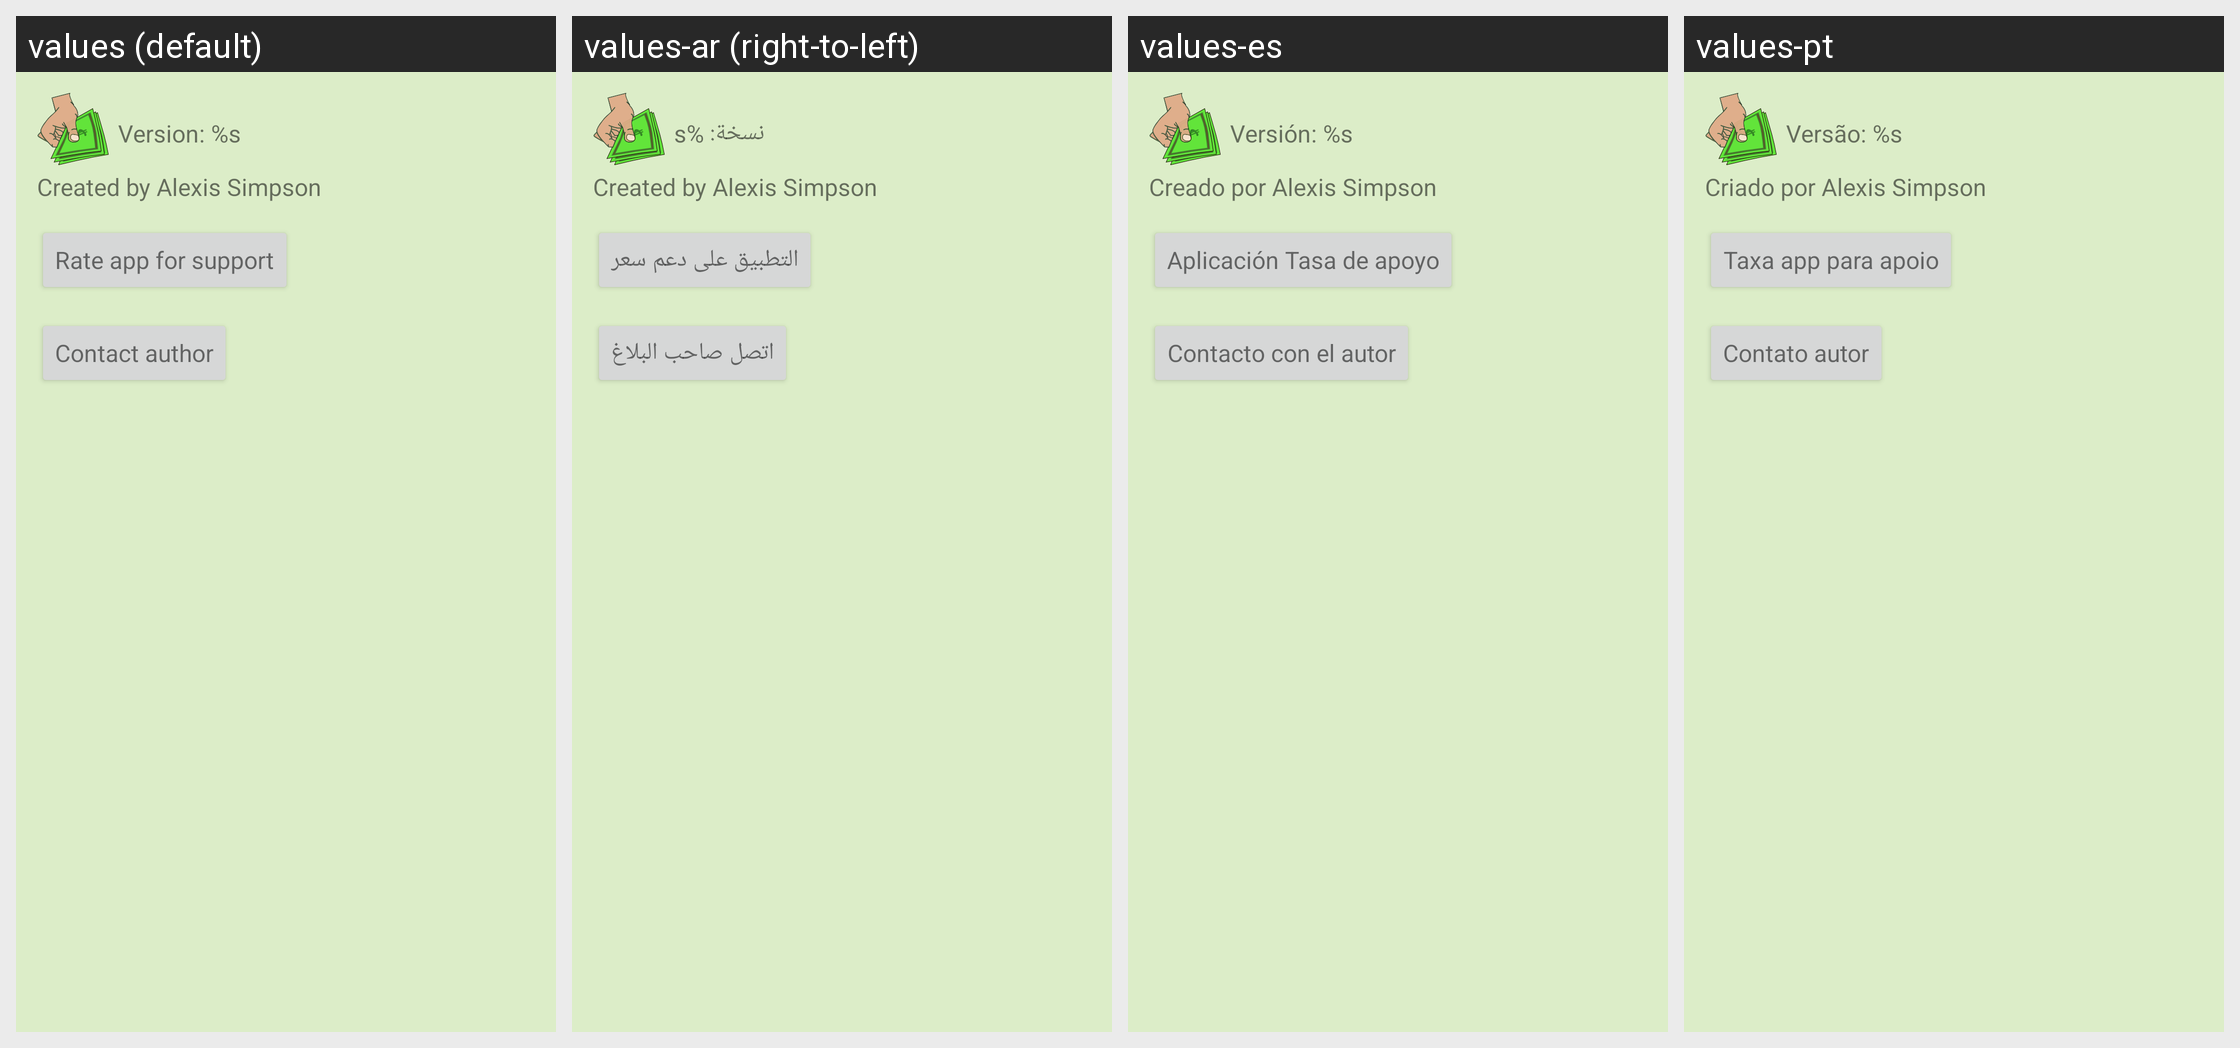

Here is an Android app screen in its default locale and in the app's own translations. Write out the translated-string differences for the strings that appear on this screen.
Android screen res/layout/about_dialog.xml rendered under 4 locales, left to right: values (default), values-ar (right-to-left), values-es, values-pt. Device: Nexus 5 (rendered at 1080×1920; each locale shown at half size, 540×960, under a caption strip naming it); theme AppTheme.
Other locales in the repository, not shown: values-nl.
Strings drawn on this screen, with the default value and each locale's value (text and hints the layout hard-codes, and strings that could not be matched under every locale, appear in the picture but are not listed):

about_version
  values: Version: %s
  values-ar: نسخة: %s
  values-es: Versión: %s
  values-pt: Versão: %s

about_author
  values: Created by Alexis Simpson
  values-ar: Created by Alexis Simpson
  values-es: Creado por Alexis Simpson
  values-pt: Criado por Alexis Simpson

Rate_app
  values: Rate app for support
  values-ar: التطبيق على دعم سعر
  values-es: Aplicación Tasa de apoyo
  values-pt: Taxa app para apoio

about_contact
  values: Contact author
  values-ar: اتصل صاحب البلاغ
  values-es: Contacto con el autor
  values-pt: Contato autor
